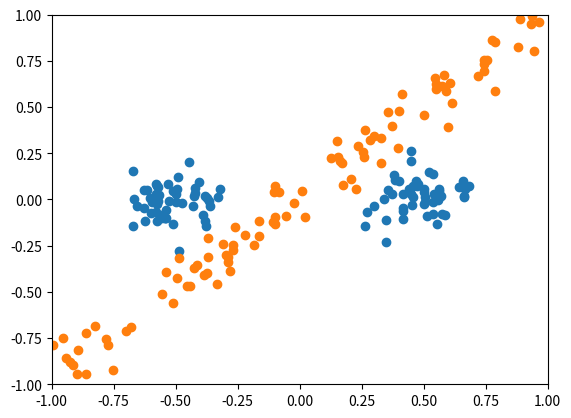

Generate this figure with matplotlib:
import numpy as np
import matplotlib.pyplot as plt

data_list = []
for iter in range(100):
    random_idx = np.random.randint(0, 2)
    if random_idx == 0:
        data = np.random.normal((0.5,0), 0.1, 2)
    elif random_idx == 1:
        data = np.random.normal((-0.5,0), 0.1, 2)
    data_list.append(data)

data_list = np.array(data_list)
plt.scatter(data_list[:, 0], data_list[:, 1])
plt.ylim(-1, 1)
plt.xlim(-1, 1)
plt.show()


data_list = []
for iter in range(100):
    x = np.random.uniform(-1, 1)
    y = x + np.random.normal(0, 0.1)
    data = [x, y]
    data = np.array(data)
    data_list.append(data)

data_list = np.array(data_list)
plt.scatter(data_list[:, 0], data_list[:, 1])
plt.ylim(-1, 1)
plt.xlim(-1, 1)
plt.show()